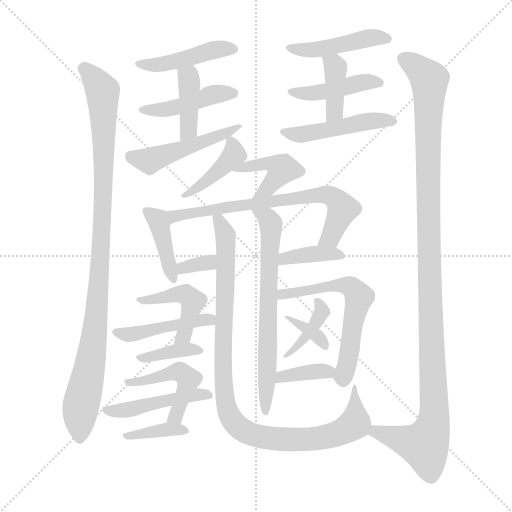
t = 0.00 s
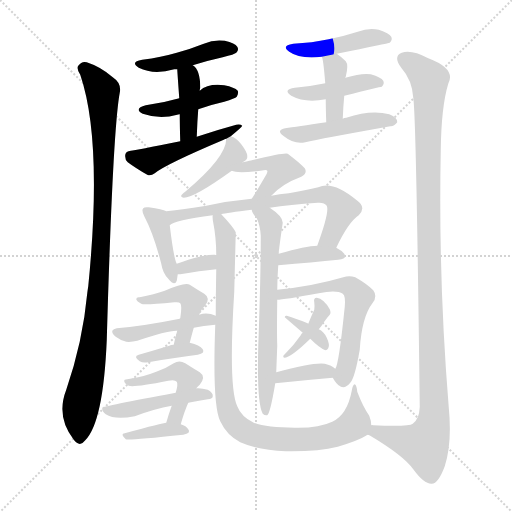
t = 3.64 s
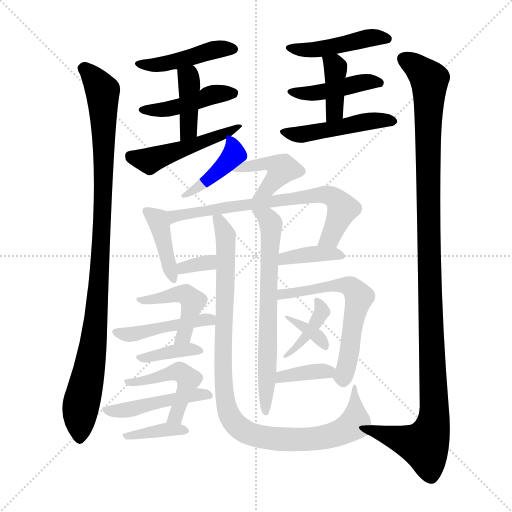
t = 7.28 s
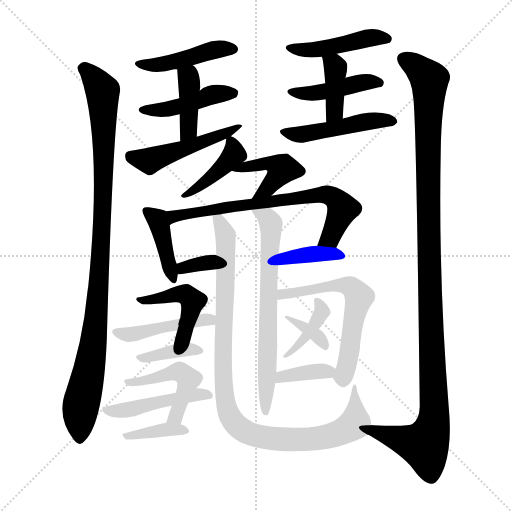
t = 10.92 s
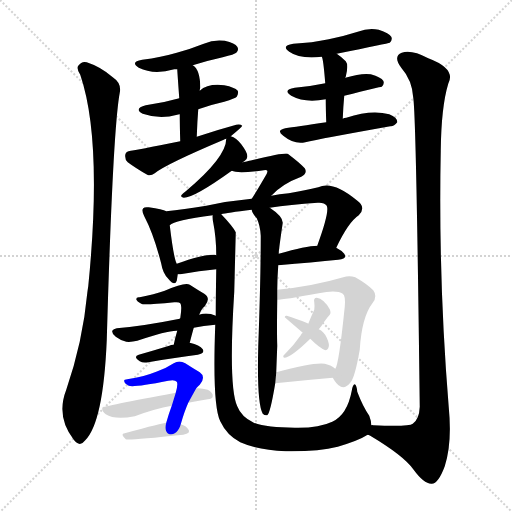
t = 14.56 s
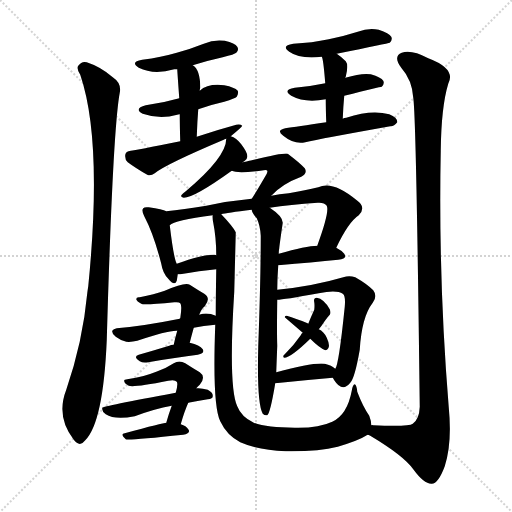
t = 18.20 s

The animated SVG that drew these frames (rendered in a browser with its animation timeline set to each time). Animation: 27 CSS @keyframes rules; one cycle of 18.20 s.

<svg version="1.1" viewBox="0 0 1024 1024" xmlns="http://www.w3.org/2000/svg">
  <g stroke="lightgray" stroke-dasharray="1,1" stroke-width="1" transform="scale(4, 4)">
    <line x1="0" y1="0" x2="256" y2="256"></line>
    <line x1="256" y1="0" x2="0" y2="256"></line>
    <line x1="128" y1="0" x2="128" y2="256"></line>
    <line x1="0" y1="128" x2="256" y2="128"></line>
  </g>
<g transform="scale(1, -1) translate(0, -900)">
   <style type="text/css">
    @keyframes keyframes0 {
      from {
       stroke: blue;
       stroke-dashoffset: 1012;
       stroke-width: 128;
       }
       77% {
       animation-timing-function: step-end;
       stroke: blue;
       stroke-dashoffset: 0;
       stroke-width: 128;
       }
       to {
       stroke: black;
       stroke-width: 1024;
       }
       }
       #make-me-a-hanzi-animation-0 {
         animation: keyframes0 1.073568s both;
         animation-delay: 0.000000s;
         animation-timing-function: linear;
       }
    @keyframes keyframes1 {
      from {
       stroke: blue;
       stroke-dashoffset: 445;
       stroke-width: 128;
       }
       59% {
       animation-timing-function: step-end;
       stroke: blue;
       stroke-dashoffset: 0;
       stroke-width: 128;
       }
       to {
       stroke: black;
       stroke-width: 1024;
       }
       }
       #make-me-a-hanzi-animation-1 {
         animation: keyframes1 0.612142s both;
         animation-delay: 1.073568s;
         animation-timing-function: linear;
       }
    @keyframes keyframes2 {
      from {
       stroke: blue;
       stroke-dashoffset: 440;
       stroke-width: 128;
       }
       59% {
       animation-timing-function: step-end;
       stroke: blue;
       stroke-dashoffset: 0;
       stroke-width: 128;
       }
       to {
       stroke: black;
       stroke-width: 1024;
       }
       }
       #make-me-a-hanzi-animation-2 {
         animation: keyframes2 0.608073s both;
         animation-delay: 1.685710s;
         animation-timing-function: linear;
       }
    @keyframes keyframes3 {
      from {
       stroke: blue;
       stroke-dashoffset: 402;
       stroke-width: 128;
       }
       57% {
       animation-timing-function: step-end;
       stroke: blue;
       stroke-dashoffset: 0;
       stroke-width: 128;
       }
       to {
       stroke: black;
       stroke-width: 1024;
       }
       }
       #make-me-a-hanzi-animation-3 {
         animation: keyframes3 0.577148s both;
         animation-delay: 2.293783s;
         animation-timing-function: linear;
       }
    @keyframes keyframes4 {
      from {
       stroke: blue;
       stroke-dashoffset: 487;
       stroke-width: 128;
       }
       61% {
       animation-timing-function: step-end;
       stroke: blue;
       stroke-dashoffset: 0;
       stroke-width: 128;
       }
       to {
       stroke: black;
       stroke-width: 1024;
       }
       }
       #make-me-a-hanzi-animation-4 {
         animation: keyframes4 0.646322s both;
         animation-delay: 2.870931s;
         animation-timing-function: linear;
       }
    @keyframes keyframes5 {
      from {
       stroke: blue;
       stroke-dashoffset: 454;
       stroke-width: 128;
       }
       60% {
       animation-timing-function: step-end;
       stroke: blue;
       stroke-dashoffset: 0;
       stroke-width: 128;
       }
       to {
       stroke: black;
       stroke-width: 1024;
       }
       }
       #make-me-a-hanzi-animation-5 {
         animation: keyframes5 0.619466s both;
         animation-delay: 3.517253s;
         animation-timing-function: linear;
       }
    @keyframes keyframes6 {
      from {
       stroke: blue;
       stroke-dashoffset: 435;
       stroke-width: 128;
       }
       59% {
       animation-timing-function: step-end;
       stroke: blue;
       stroke-dashoffset: 0;
       stroke-width: 128;
       }
       to {
       stroke: black;
       stroke-width: 1024;
       }
       }
       #make-me-a-hanzi-animation-6 {
         animation: keyframes6 0.604004s both;
         animation-delay: 4.136719s;
         animation-timing-function: linear;
       }
    @keyframes keyframes7 {
      from {
       stroke: blue;
       stroke-dashoffset: 390;
       stroke-width: 128;
       }
       56% {
       animation-timing-function: step-end;
       stroke: blue;
       stroke-dashoffset: 0;
       stroke-width: 128;
       }
       to {
       stroke: black;
       stroke-width: 1024;
       }
       }
       #make-me-a-hanzi-animation-7 {
         animation: keyframes7 0.567383s both;
         animation-delay: 4.740723s;
         animation-timing-function: linear;
       }
    @keyframes keyframes8 {
      from {
       stroke: blue;
       stroke-dashoffset: 469;
       stroke-width: 128;
       }
       60% {
       animation-timing-function: step-end;
       stroke: blue;
       stroke-dashoffset: 0;
       stroke-width: 128;
       }
       to {
       stroke: black;
       stroke-width: 1024;
       }
       }
       #make-me-a-hanzi-animation-8 {
         animation: keyframes8 0.631673s both;
         animation-delay: 5.308105s;
         animation-timing-function: linear;
       }
    @keyframes keyframes9 {
      from {
       stroke: blue;
       stroke-dashoffset: 1165;
       stroke-width: 128;
       }
       79% {
       animation-timing-function: step-end;
       stroke: blue;
       stroke-dashoffset: 0;
       stroke-width: 128;
       }
       to {
       stroke: black;
       stroke-width: 1024;
       }
       }
       #make-me-a-hanzi-animation-9 {
         animation: keyframes9 1.198079s both;
         animation-delay: 5.939779s;
         animation-timing-function: linear;
       }
    @keyframes keyframes10 {
      from {
       stroke: blue;
       stroke-dashoffset: 410;
       stroke-width: 128;
       }
       57% {
       animation-timing-function: step-end;
       stroke: blue;
       stroke-dashoffset: 0;
       stroke-width: 128;
       }
       to {
       stroke: black;
       stroke-width: 1024;
       }
       }
       #make-me-a-hanzi-animation-10 {
         animation: keyframes10 0.583659s both;
         animation-delay: 7.137858s;
         animation-timing-function: linear;
       }
    @keyframes keyframes11 {
      from {
       stroke: blue;
       stroke-dashoffset: 429;
       stroke-width: 128;
       }
       58% {
       animation-timing-function: step-end;
       stroke: blue;
       stroke-dashoffset: 0;
       stroke-width: 128;
       }
       to {
       stroke: black;
       stroke-width: 1024;
       }
       }
       #make-me-a-hanzi-animation-11 {
         animation: keyframes11 0.599121s both;
         animation-delay: 7.721517s;
         animation-timing-function: linear;
       }
    @keyframes keyframes12 {
      from {
       stroke: blue;
       stroke-dashoffset: 457;
       stroke-width: 128;
       }
       60% {
       animation-timing-function: step-end;
       stroke: blue;
       stroke-dashoffset: 0;
       stroke-width: 128;
       }
       to {
       stroke: black;
       stroke-width: 1024;
       }
       }
       #make-me-a-hanzi-animation-12 {
         animation: keyframes12 0.621908s both;
         animation-delay: 8.320638s;
         animation-timing-function: linear;
       }
    @keyframes keyframes13 {
      from {
       stroke: blue;
       stroke-dashoffset: 842;
       stroke-width: 128;
       }
       73% {
       animation-timing-function: step-end;
       stroke: blue;
       stroke-dashoffset: 0;
       stroke-width: 128;
       }
       to {
       stroke: black;
       stroke-width: 1024;
       }
       }
       #make-me-a-hanzi-animation-13 {
         animation: keyframes13 0.935221s both;
         animation-delay: 8.942546s;
         animation-timing-function: linear;
       }
    @keyframes keyframes14 {
      from {
       stroke: blue;
       stroke-dashoffset: 332;
       stroke-width: 128;
       }
       52% {
       animation-timing-function: step-end;
       stroke: blue;
       stroke-dashoffset: 0;
       stroke-width: 128;
       }
       to {
       stroke: black;
       stroke-width: 1024;
       }
       }
       #make-me-a-hanzi-animation-14 {
         animation: keyframes14 0.520182s both;
         animation-delay: 9.877767s;
         animation-timing-function: linear;
       }
    @keyframes keyframes15 {
      from {
       stroke: blue;
       stroke-dashoffset: 381;
       stroke-width: 128;
       }
       55% {
       animation-timing-function: step-end;
       stroke: blue;
       stroke-dashoffset: 0;
       stroke-width: 128;
       }
       to {
       stroke: black;
       stroke-width: 1024;
       }
       }
       #make-me-a-hanzi-animation-15 {
         animation: keyframes15 0.560059s both;
         animation-delay: 10.397949s;
         animation-timing-function: linear;
       }
    @keyframes keyframes16 {
      from {
       stroke: blue;
       stroke-dashoffset: 677;
       stroke-width: 128;
       }
       69% {
       animation-timing-function: step-end;
       stroke: blue;
       stroke-dashoffset: 0;
       stroke-width: 128;
       }
       to {
       stroke: black;
       stroke-width: 1024;
       }
       }
       #make-me-a-hanzi-animation-16 {
         animation: keyframes16 0.800944s both;
         animation-delay: 10.958008s;
         animation-timing-function: linear;
       }
    @keyframes keyframes17 {
      from {
       stroke: blue;
       stroke-dashoffset: 1003;
       stroke-width: 128;
       }
       77% {
       animation-timing-function: step-end;
       stroke: blue;
       stroke-dashoffset: 0;
       stroke-width: 128;
       }
       to {
       stroke: black;
       stroke-width: 1024;
       }
       }
       #make-me-a-hanzi-animation-17 {
         animation: keyframes17 1.066243s both;
         animation-delay: 11.758952s;
         animation-timing-function: linear;
       }
    @keyframes keyframes18 {
      from {
       stroke: blue;
       stroke-dashoffset: 451;
       stroke-width: 128;
       }
       59% {
       animation-timing-function: step-end;
       stroke: blue;
       stroke-dashoffset: 0;
       stroke-width: 128;
       }
       to {
       stroke: black;
       stroke-width: 1024;
       }
       }
       #make-me-a-hanzi-animation-18 {
         animation: keyframes18 0.617025s both;
         animation-delay: 12.825195s;
         animation-timing-function: linear;
       }
    @keyframes keyframes19 {
      from {
       stroke: blue;
       stroke-dashoffset: 368;
       stroke-width: 128;
       }
       55% {
       animation-timing-function: step-end;
       stroke: blue;
       stroke-dashoffset: 0;
       stroke-width: 128;
       }
       to {
       stroke: black;
       stroke-width: 1024;
       }
       }
       #make-me-a-hanzi-animation-19 {
         animation: keyframes19 0.549479s both;
         animation-delay: 13.442220s;
         animation-timing-function: linear;
       }
    @keyframes keyframes20 {
      from {
       stroke: blue;
       stroke-dashoffset: 479;
       stroke-width: 128;
       }
       61% {
       animation-timing-function: step-end;
       stroke: blue;
       stroke-dashoffset: 0;
       stroke-width: 128;
       }
       to {
       stroke: black;
       stroke-width: 1024;
       }
       }
       #make-me-a-hanzi-animation-20 {
         animation: keyframes20 0.639811s both;
         animation-delay: 13.991699s;
         animation-timing-function: linear;
       }
    @keyframes keyframes21 {
      from {
       stroke: blue;
       stroke-dashoffset: 474;
       stroke-width: 128;
       }
       61% {
       animation-timing-function: step-end;
       stroke: blue;
       stroke-dashoffset: 0;
       stroke-width: 128;
       }
       to {
       stroke: black;
       stroke-width: 1024;
       }
       }
       #make-me-a-hanzi-animation-21 {
         animation: keyframes21 0.635742s both;
         animation-delay: 14.631510s;
         animation-timing-function: linear;
       }
    @keyframes keyframes22 {
      from {
       stroke: blue;
       stroke-dashoffset: 371;
       stroke-width: 128;
       }
       55% {
       animation-timing-function: step-end;
       stroke: blue;
       stroke-dashoffset: 0;
       stroke-width: 128;
       }
       to {
       stroke: black;
       stroke-width: 1024;
       }
       }
       #make-me-a-hanzi-animation-22 {
         animation: keyframes22 0.551921s both;
         animation-delay: 15.267253s;
         animation-timing-function: linear;
       }
    @keyframes keyframes23 {
      from {
       stroke: blue;
       stroke-dashoffset: 604;
       stroke-width: 128;
       }
       66% {
       animation-timing-function: step-end;
       stroke: blue;
       stroke-dashoffset: 0;
       stroke-width: 128;
       }
       to {
       stroke: black;
       stroke-width: 1024;
       }
       }
       #make-me-a-hanzi-animation-23 {
         animation: keyframes23 0.741536s both;
         animation-delay: 15.819173s;
         animation-timing-function: linear;
       }
    @keyframes keyframes24 {
      from {
       stroke: blue;
       stroke-dashoffset: 397;
       stroke-width: 128;
       }
       56% {
       animation-timing-function: step-end;
       stroke: blue;
       stroke-dashoffset: 0;
       stroke-width: 128;
       }
       to {
       stroke: black;
       stroke-width: 1024;
       }
       }
       #make-me-a-hanzi-animation-24 {
         animation: keyframes24 0.573079s both;
         animation-delay: 16.560710s;
         animation-timing-function: linear;
       }
    @keyframes keyframes25 {
      from {
       stroke: blue;
       stroke-dashoffset: 332;
       stroke-width: 128;
       }
       52% {
       animation-timing-function: step-end;
       stroke: blue;
       stroke-dashoffset: 0;
       stroke-width: 128;
       }
       to {
       stroke: black;
       stroke-width: 1024;
       }
       }
       #make-me-a-hanzi-animation-25 {
         animation: keyframes25 0.520182s both;
         animation-delay: 17.133789s;
         animation-timing-function: linear;
       }
    @keyframes keyframes26 {
      from {
       stroke: blue;
       stroke-dashoffset: 367;
       stroke-width: 128;
       }
       54% {
       animation-timing-function: step-end;
       stroke: blue;
       stroke-dashoffset: 0;
       stroke-width: 128;
       }
       to {
       stroke: black;
       stroke-width: 1024;
       }
       }
       #make-me-a-hanzi-animation-26 {
         animation: keyframes26 0.548665s both;
         animation-delay: 17.653971s;
         animation-timing-function: linear;
       }
</style>
<path d="M 160.5 750.5 Q 205.5 618.5 176.5 327.5 Q 175.5 321.5 174.5 313.5 Q 165.5 216.5 132.5 120.5 Q 111.5 66.5 147.5 20.5 Q 159.5 4.5 170.5 19.5 Q 206.5 55.5 213.5 219.5 Q 225.5 639.5 239.5 714.5 Q 243.5 733.5 225.5 745.5 Q 201.5 766.5 173.5 775.5 Q 163.5 778.5 156.5 768.5 Q 152.5 762.5 160.5 750.5 Z" fill="lightgray"></path> 
<path d="M 385.5 769.5 Q 413.5 778.5 445.5 785.5 Q 469.5 791.5 472.5 794.5 Q 478.5 800.5 474.5 806.5 Q 470.5 813.5 449.5 818.5 Q 427.5 821.5 407.5 812.5 Q 382.5 802.5 353.5 794.5 Q 322.5 785.5 284.5 780.5 Q 259.5 776.5 277.5 764.5 Q 307.5 749.5 348.5 761.5 Q 349.5 761.5 354.5 761.5 L 385.5 769.5 Z" fill="lightgray"></path> 
<path d="M 396.5 681.5 Q 421.5 690.5 448.5 696.5 Q 470.5 703.5 473.5 706.5 Q 477.5 713.5 475.5 718.5 Q 469.5 725.5 448.5 729.5 Q 415.5 733.5 399.5 718.5 L 358.5 703.5 Q 327.5 694.5 291.5 689.5 Q 266.5 682.5 285.5 672.5 Q 319.5 660.5 354.5 670.5 Q 355.5 671.5 359.5 671.5 L 396.5 681.5 Z" fill="lightgray"></path> 
<path d="M 393.5 626.5 Q 394.5 656.5 396.5 681.5 L 399.5 718.5 Q 399.5 722.5 400.5 724.5 Q 400.5 760.5 385.5 769.5 C 361.5 788.5 352.5 791.5 354.5 761.5 Q 354.5 758.5 358.5 703.5 L 359.5 671.5 Q 359.5 649.5 360.5 617.5 C 361.5 587.5 392.5 596.5 393.5 626.5 Z" fill="lightgray"></path> 
<path d="M 461.5 627.5 Q 483.5 645.5 484.5 648.5 Q 480.5 652.5 472.5 650.5 Q 435.5 640.5 393.5 626.5 L 360.5 617.5 Q 270.5 599.5 261.5 598.5 Q 251.5 597.5 250.5 590.5 Q 249.5 580.5 255.5 575.5 Q 271.5 563.5 294.5 550.5 Q 301.5 547.5 309.5 553.5 Q 331.5 571.5 447.5 620.5 Q 448.5 621.5 452.5 622.5 L 461.5 627.5 Z" fill="lightgray"></path> 
<path d="M 673.5 792.5 Q 776.5 813.5 779.5 814.5 Q 785.5 820.5 782.5 826.5 Q 778.5 833.5 757.5 840.5 Q 736.5 844.5 715.5 836.5 Q 687.5 827.5 657.5 821.5 Q 624.5 814.5 586.5 812.5 Q 561.5 808.5 578.5 796.5 Q 599.5 781.5 643.5 786.5 L 673.5 792.5 Z" fill="lightgray"></path> 
<path d="M 688.5 708.5 Q 760.5 726.5 763.5 726.5 Q 769.5 732.5 766.5 738.5 Q 762.5 745.5 741.5 751.5 Q 723.5 754.5 690.5 744.5 L 650.5 733.5 Q 622.5 727.5 589.5 724.5 Q 564.5 720.5 582.5 708.5 Q 609.5 693.5 651.5 701.5 L 688.5 708.5 Z" fill="lightgray"></path> 
<path d="M 685.5 662.5 Q 686.5 687.5 688.5 708.5 L 690.5 744.5 Q 690.5 745.5 691.5 746.5 Q 697.5 770.5 691.5 777.5 Q 682.5 786.5 673.5 792.5 C 648.5 809.5 633.5 814.5 643.5 786.5 Q 646.5 783.5 650.5 733.5 L 651.5 701.5 Q 651.5 682.5 652.5 655.5 C 653.5 625.5 684.5 632.5 685.5 662.5 Z" fill="lightgray"></path> 
<path d="M 652.5 655.5 Q 592.5 646.5 570.5 643.5 Q 551.5 639.5 566.5 628.5 Q 588.5 610.5 610.5 615.5 Q 640.5 622.5 780.5 647.5 Q 787.5 646.5 794.5 655.5 Q 795.5 664.5 778.5 671.5 Q 742.5 681.5 692.5 664.5 Q 688.5 664.5 685.5 662.5 L 652.5 655.5 Z" fill="lightgray"></path> 
<path d="M 735.5 30.5 Q 736.5 30.5 740.5 28.5 Q 807.5 -11.5 826.5 -38.5 Q 848.5 -68.5 863.5 -67.5 Q 876.5 -67.5 889.5 -32.5 Q 904.5 13.5 897.5 85.5 Q 876.5 341.5 881.5 598.5 Q 882.5 686.5 896.5 732.5 Q 912.5 762.5 856.5 783.5 Q 822.5 801.5 803.5 794.5 Q 785.5 787.5 802.5 764.5 Q 824.5 739.5 826.5 704.5 Q 832.5 667.5 839.5 86.5 Q 838.5 61.5 825.5 52.5 Q 818.5 46.5 746.5 49.5 Q 743.5 50.5 742.5 49.5 C 712.5 50.5 709.5 45.5 735.5 30.5 Z" fill="lightgray"></path> 
<path d="M 485.5 575.5 Q 486.5 576.5 488.5 577.5 Q 495.5 581.5 494.5 588.5 Q 494.5 595.5 482.5 611.5 Q 472.5 624.5 461.5 627.5 C 453.5 630.5 453.5 630.5 452.5 622.5 Q 452.5 585.5 371.5 517.5 Q 365.5 513.5 363.5 510.5 Q 359.5 506.5 367.5 504.5 Q 388.5 504.5 463.5 558.5 L 485.5 575.5 Z" fill="lightgray"></path> 
<path d="M 542.5 508.5 Q 564.5 532.5 602.5 546.5 Q 615.5 553.5 609.5 563.5 Q 600.5 573.5 575.5 592.5 Q 569.5 595.5 503.5 579.5 Q 502.5 579.5 485.5 575.5 C 456.5 568.5 441.5 565.5 463.5 558.5 Q 475.5 552.5 527.5 559.5 Q 533.5 560.5 534.5 558.5 Q 535.5 557.5 533.5 552.5 Q 514.5 519.5 503.5 502.5 C 487.5 477.5 521.5 486.5 542.5 508.5 Z" fill="lightgray"></path> 
<path d="M 379.5 214.5 Q 383.5 230.5 387.5 244.5 L 398.5 270.5 Q 402.5 282.5 409.5 287.5 Q 422.5 303.5 408.5 312.5 Q 396.5 319.5 379.5 330.5 Q 370.5 336.5 329.5 318.5 Q 308.5 311.5 279.5 305.5 Q 272.5 306.5 272.5 301.5 Q 273.5 297.5 282.5 292.5 Q 286.5 289.5 348.5 295.5 Q 358.5 296.5 360.5 293.5 Q 364.5 289.5 360.5 263.5 Q 359.5 263.5 359.5 262.5 C 351.5 233.5 362.5 267.5 354.5 238.5 Q 350.5 225.5 347.5 210.5 C 341.5 181.5 372.5 185.5 379.5 214.5 Z" fill="lightgray"></path> 
<path d="M 442.5 471.5 Q 452.5 474.5 503.5 480.5 L 539.5 484.5 Q 579.5 490.5 635.5 494.5 Q 648.5 495.5 653.5 488.5 Q 659.5 476.5 634.5 408.5 C 624.5 380.5 659.5 377.5 672.5 404.5 Q 696.5 455.5 717.5 469.5 Q 733.5 485.5 713.5 499.5 Q 665.5 539.5 636.5 525.5 Q 611.5 519.5 577.5 513.5 Q 558.5 512.5 542.5 508.5 L 503.5 502.5 Q 458.5 498.5 412.5 488.5 Q 366.5 481.5 332.5 477.5 Q 325.5 481.5 297.5 485.5 Q 288.5 486.5 286.5 483.5 Q 282.5 479.5 288.5 467.5 Q 307.5 431.5 322.5 372.5 Q 325.5 353.5 336.5 342.5 Q 349.5 326.5 353.5 338.5 Q 354.5 344.5 355.5 351.5 L 353.5 372.5 Q 347.5 382.5 339.5 449.5 Q 348.5 459.5 425.5 469.5 L 442.5 471.5 Z" fill="lightgray"></path> 
<path d="M 355.5 351.5 Q 356.5 351.5 360.5 351.5 Q 399.5 358.5 432.5 361.5 C 462.5 364.5 460.5 379.5 432.5 389.5 Q 431.5 390.5 429.5 390.5 Q 405.5 391.5 353.5 372.5 C 325.5 362.5 325.5 351.5 355.5 351.5 Z" fill="lightgray"></path> 
<path d="M 556.5 369.5 Q 625.5 375.5 676.5 380.5 Q 695.5 381.5 688.5 392.5 Q 682.5 399.5 672.5 404.5 L 634.5 408.5 Q 612.5 408.5 557.5 392.5 C 528.5 384.5 526.5 366.5 556.5 369.5 Z" fill="lightgray"></path> 
<path d="M 503.5 480.5 Q 503.5 474.5 513.5 463.5 Q 520.5 448.5 521.5 428.5 Q 521.5 343.5 516.5 207.5 Q 513.5 92.5 525.5 72.5 Q 529.5 68.5 534.5 69.5 Q 540.5 73.5 550.5 133.5 L 552.5 155.5 Q 553.5 183.5 554.5 208.5 Q 553.5 233.5 554.5 300.5 L 554.5 320.5 Q 554.5 342.5 556.5 369.5 L 557.5 392.5 Q 557.5 398.5 558.5 403.5 Q 558.5 406.5 565.5 454.5 Q 565.5 467.5 539.5 484.5 C 515.5 502.5 490.5 507.5 503.5 480.5 Z" fill="lightgray"></path> 
<path d="M 430.5 250.5 Q 424.5 88.5 440.5 57.5 Q 453.5 29.5 480.5 15.5 Q 516.5 -0.5 571.5 -2.5 Q 635.5 -3.5 675.5 6.5 Q 718.5 19.5 733.5 29.5 Q 733.5 30.5 735.5 30.5 C 746.5 35.5 746.5 35.5 742.5 49.5 Q 742.5 58.5 738.5 68.5 Q 725.5 87.5 714.5 116.5 Q 713.5 129.5 709.5 131.5 Q 705.5 131.5 703.5 118.5 Q 694.5 70.5 664.5 56.5 Q 637.5 43.5 589.5 44.5 Q 534.5 44.5 507.5 54.5 Q 482.5 66.5 474.5 87.5 Q 456.5 126.5 468.5 316.5 Q 471.5 433.5 471.5 435.5 Q 465.5 447.5 442.5 471.5 C 422.5 493.5 422.5 493.5 425.5 469.5 Q 424.5 465.5 426.5 454.5 Q 432.5 424.5 432.5 389.5 L 432.5 361.5 Q 431.5 303.5 431.5 268.5 L 430.5 250.5 Z" fill="lightgray"></path> 
<path d="M 387.5 244.5 Q 406.5 248.5 430.5 250.5 C 460.5 253.5 459.5 257.5 431.5 268.5 Q 418.5 274.5 405.5 272.5 Q 401.5 271.5 398.5 270.5 L 359.5 262.5 Q 284.5 247.5 233.5 243.5 Q 226.5 242.5 224.5 238.5 Q 223.5 232.5 231.5 226.5 Q 240.5 219.5 252.5 216.5 Q 262.5 215.5 274.5 218.5 Q 335.5 239.5 354.5 238.5 L 387.5 244.5 Z" fill="lightgray"></path> 
<path d="M 347.5 210.5 Q 341.5 210.5 338.5 208.5 Q 305.5 198.5 277.5 190.5 Q 265.5 187.5 279.5 177.5 Q 285.5 173.5 296.5 175.5 Q 353.5 185.5 395.5 190.5 Q 410.5 193.5 405.5 201.5 Q 399.5 210.5 379.5 214.5 L 347.5 210.5 Z" fill="lightgray"></path> 
<path d="M 361.5 51.5 Q 368.5 76.5 376.5 94.5 L 392.5 123.5 Q 395.5 127.5 399.5 130.5 Q 412.5 146.5 399.5 155.5 Q 387.5 162.5 370.5 173.5 Q 358.5 180.5 347.5 173.5 Q 332.5 163.5 312.5 156.5 Q 290.5 147.5 254.5 141.5 Q 247.5 141.5 248.5 137.5 Q 248.5 133.5 257.5 128.5 Q 266.5 124.5 336.5 138.5 Q 349.5 141.5 353.5 136.5 Q 356.5 132.5 351.5 114.5 L 343.5 88.5 Q 337.5 72.5 332.5 54.5 C 324.5 25.5 353.5 22.5 361.5 51.5 Z" fill="lightgray"></path> 
<path d="M 376.5 94.5 Q 394.5 98.5 415.5 101.5 Q 425.5 102.5 425.5 107.5 Q 426.5 114.5 415.5 120.5 Q 402.5 124.5 392.5 123.5 L 351.5 114.5 Q 204.5 87.5 204.5 84.5 L 204.5 83.5 Q 203.5 77.5 211.5 71.5 Q 229.5 59.5 269.5 67.5 Q 309.5 82.5 343.5 88.5 L 376.5 94.5 Z" fill="lightgray"></path> 
<path d="M 332.5 54.5 Q 326.5 54.5 249.5 33.5 Q 239.5 32.5 251.5 21.5 Q 254.5 18.5 366.5 30.5 Q 382.5 33.5 376.5 41.5 Q 372.5 48.5 361.5 51.5 L 332.5 54.5 Z" fill="lightgray"></path> 
<path d="M 665.5 144.5 Q 666.5 143.5 668.5 139.5 Q 684.5 114.5 700.5 134.5 Q 709.5 143.5 719.5 200.5 Q 723.5 266.5 745.5 294.5 Q 755.5 307.5 746.5 319.5 Q 733.5 332.5 710.5 345.5 Q 698.5 349.5 686.5 345.5 Q 625.5 327.5 554.5 320.5 C 524.5 317.5 524.5 297.5 554.5 300.5 Q 566.5 300.5 637.5 313.5 Q 673.5 320.5 685.5 312.5 Q 691.5 308.5 689.5 286.5 Q 677.5 169.5 670.5 162.5 C 664.5 146.5 664.5 146.5 665.5 144.5 Z" fill="lightgray"></path> 
<path d="M 637.5 241.5 Q 643.5 248.5 648.5 256.5 Q 655.5 266.5 659.5 270.5 Q 662.5 274.5 659.5 281.5 Q 647.5 302.5 633.5 304.5 Q 626.5 304.5 628.5 295.5 Q 629.5 289.5 628.5 280.5 Q 622.5 267.5 616.5 252.5 C 611.5 240.5 611.5 240.5 605.5 234.5 Q 602.5 233.5 601.5 229.5 Q 588.5 210.5 569.5 191.5 Q 566.5 190.5 566.5 186.5 Q 566.5 185.5 568.5 184.5 Q 581.5 184.5 620.5 222.5 L 637.5 241.5 Z" fill="lightgray"></path> 
<path d="M 620.5 222.5 Q 638.5 204.5 650.5 199.5 Q 654.5 199.5 656.5 203.5 Q 660.5 209.5 653.5 224.5 Q 647.5 237.5 637.5 241.5 L 616.5 252.5 Q 613.5 255.5 573.5 268.5 Q 569.5 269.5 569.5 265.5 L 605.5 234.5 L 620.5 222.5 Z" fill="lightgray"></path> 
<path d="M 550.5 133.5 Q 607.5 139.5 665.5 144.5 C 689.5 146.5 689.5 146.5 670.5 162.5 Q 663.5 169.5 649.5 172.5 Q 625.5 175.5 552.5 155.5 C 523.5 147.5 520.5 130.5 550.5 133.5 Z" fill="lightgray"></path> 
      <clipPath id="make-me-a-hanzi-clip-0">
      <path d="M 160.5 750.5 Q 205.5 618.5 176.5 327.5 Q 175.5 321.5 174.5 313.5 Q 165.5 216.5 132.5 120.5 Q 111.5 66.5 147.5 20.5 Q 159.5 4.5 170.5 19.5 Q 206.5 55.5 213.5 219.5 Q 225.5 639.5 239.5 714.5 Q 243.5 733.5 225.5 745.5 Q 201.5 766.5 173.5 775.5 Q 163.5 778.5 156.5 768.5 Q 152.5 762.5 160.5 750.5 Z" fill="lightgray"></path>
      </clipPath>
      <path clip-path="url(#make-me-a-hanzi-clip-0)" d="M 167.5 763.5 L 205.5 717.5 L 207.5 520.5 L 190.5 233.5 L 162.5 91.5 L 159.5 24.5 " fill="none" id="make-me-a-hanzi-animation-0" stroke-dasharray="884 1768" stroke-linecap="round"></path>

      <clipPath id="make-me-a-hanzi-clip-1">
      <path d="M 385.5 769.5 Q 413.5 778.5 445.5 785.5 Q 469.5 791.5 472.5 794.5 Q 478.5 800.5 474.5 806.5 Q 470.5 813.5 449.5 818.5 Q 427.5 821.5 407.5 812.5 Q 382.5 802.5 353.5 794.5 Q 322.5 785.5 284.5 780.5 Q 259.5 776.5 277.5 764.5 Q 307.5 749.5 348.5 761.5 Q 349.5 761.5 354.5 761.5 L 385.5 769.5 Z" fill="lightgray"></path>
      </clipPath>
      <path clip-path="url(#make-me-a-hanzi-clip-1)" d="M 279.5 773.5 L 323.5 771.5 L 430.5 800.5 L 464.5 802.5 " fill="none" id="make-me-a-hanzi-animation-1" stroke-dasharray="317 634" stroke-linecap="round"></path>

      <clipPath id="make-me-a-hanzi-clip-2">
      <path d="M 396.5 681.5 Q 421.5 690.5 448.5 696.5 Q 470.5 703.5 473.5 706.5 Q 477.5 713.5 475.5 718.5 Q 469.5 725.5 448.5 729.5 Q 415.5 733.5 399.5 718.5 L 358.5 703.5 Q 327.5 694.5 291.5 689.5 Q 266.5 682.5 285.5 672.5 Q 319.5 660.5 354.5 670.5 Q 355.5 671.5 359.5 671.5 L 396.5 681.5 Z" fill="lightgray"></path>
      </clipPath>
      <path clip-path="url(#make-me-a-hanzi-clip-2)" d="M 286.5 681.5 L 320.5 679.5 L 428.5 711.5 L 465.5 713.5 " fill="none" id="make-me-a-hanzi-animation-2" stroke-dasharray="312 624" stroke-linecap="round"></path>

      <clipPath id="make-me-a-hanzi-clip-3">
      <path d="M 393.5 626.5 Q 394.5 656.5 396.5 681.5 L 399.5 718.5 Q 399.5 722.5 400.5 724.5 Q 400.5 760.5 385.5 769.5 C 361.5 788.5 352.5 791.5 354.5 761.5 Q 354.5 758.5 358.5 703.5 L 359.5 671.5 Q 359.5 649.5 360.5 617.5 C 361.5 587.5 392.5 596.5 393.5 626.5 Z" fill="lightgray"></path>
      </clipPath>
      <path clip-path="url(#make-me-a-hanzi-clip-3)" d="M 360.5 759.5 L 377.5 745.5 L 379.5 733.5 L 376.5 640.5 L 364.5 625.5 " fill="none" id="make-me-a-hanzi-animation-3" stroke-dasharray="274 548" stroke-linecap="round"></path>

      <clipPath id="make-me-a-hanzi-clip-4">
      <path d="M 461.5 627.5 Q 483.5 645.5 484.5 648.5 Q 480.5 652.5 472.5 650.5 Q 435.5 640.5 393.5 626.5 L 360.5 617.5 Q 270.5 599.5 261.5 598.5 Q 251.5 597.5 250.5 590.5 Q 249.5 580.5 255.5 575.5 Q 271.5 563.5 294.5 550.5 Q 301.5 547.5 309.5 553.5 Q 331.5 571.5 447.5 620.5 Q 448.5 621.5 452.5 622.5 L 461.5 627.5 Z" fill="lightgray"></path>
      </clipPath>
      <path clip-path="url(#make-me-a-hanzi-clip-4)" d="M 262.5 586.5 L 305.5 580.5 L 467.5 637.5 L 478.5 648.5 " fill="none" id="make-me-a-hanzi-animation-4" stroke-dasharray="359 718" stroke-linecap="round"></path>

      <clipPath id="make-me-a-hanzi-clip-5">
      <path d="M 673.5 792.5 Q 776.5 813.5 779.5 814.5 Q 785.5 820.5 782.5 826.5 Q 778.5 833.5 757.5 840.5 Q 736.5 844.5 715.5 836.5 Q 687.5 827.5 657.5 821.5 Q 624.5 814.5 586.5 812.5 Q 561.5 808.5 578.5 796.5 Q 599.5 781.5 643.5 786.5 L 673.5 792.5 Z" fill="lightgray"></path>
      </clipPath>
      <path clip-path="url(#make-me-a-hanzi-clip-5)" d="M 581.5 805.5 L 634.5 800.5 L 738.5 824.5 L 776.5 821.5 " fill="none" id="make-me-a-hanzi-animation-5" stroke-dasharray="326 652" stroke-linecap="round"></path>

      <clipPath id="make-me-a-hanzi-clip-6">
      <path d="M 688.5 708.5 Q 760.5 726.5 763.5 726.5 Q 769.5 732.5 766.5 738.5 Q 762.5 745.5 741.5 751.5 Q 723.5 754.5 690.5 744.5 L 650.5 733.5 Q 622.5 727.5 589.5 724.5 Q 564.5 720.5 582.5 708.5 Q 609.5 693.5 651.5 701.5 L 688.5 708.5 Z" fill="lightgray"></path>
      </clipPath>
      <path clip-path="url(#make-me-a-hanzi-clip-6)" d="M 584.5 717.5 L 641.5 714.5 L 726.5 735.5 L 760.5 733.5 " fill="none" id="make-me-a-hanzi-animation-6" stroke-dasharray="307 614" stroke-linecap="round"></path>

      <clipPath id="make-me-a-hanzi-clip-7">
      <path d="M 685.5 662.5 Q 686.5 687.5 688.5 708.5 L 690.5 744.5 Q 690.5 745.5 691.5 746.5 Q 697.5 770.5 691.5 777.5 Q 682.5 786.5 673.5 792.5 C 648.5 809.5 633.5 814.5 643.5 786.5 Q 646.5 783.5 650.5 733.5 L 651.5 701.5 Q 651.5 682.5 652.5 655.5 C 653.5 625.5 684.5 632.5 685.5 662.5 Z" fill="lightgray"></path>
      </clipPath>
      <path clip-path="url(#make-me-a-hanzi-clip-7)" d="M 651.5 786.5 L 671.5 759.5 L 670.5 687.5 L 666.5 671.5 L 656.5 664.5 " fill="none" id="make-me-a-hanzi-animation-7" stroke-dasharray="262 524" stroke-linecap="round"></path>

      <clipPath id="make-me-a-hanzi-clip-8">
      <path d="M 652.5 655.5 Q 592.5 646.5 570.5 643.5 Q 551.5 639.5 566.5 628.5 Q 588.5 610.5 610.5 615.5 Q 640.5 622.5 780.5 647.5 Q 787.5 646.5 794.5 655.5 Q 795.5 664.5 778.5 671.5 Q 742.5 681.5 692.5 664.5 Q 688.5 664.5 685.5 662.5 L 652.5 655.5 Z" fill="lightgray"></path>
      </clipPath>
      <path clip-path="url(#make-me-a-hanzi-clip-8)" d="M 576.5 633.5 L 602.5 630.5 L 733.5 657.5 L 786.5 657.5 " fill="none" id="make-me-a-hanzi-animation-8" stroke-dasharray="341 682" stroke-linecap="round"></path>

      <clipPath id="make-me-a-hanzi-clip-9">
      <path d="M 735.5 30.5 Q 736.5 30.5 740.5 28.5 Q 807.5 -11.5 826.5 -38.5 Q 848.5 -68.5 863.5 -67.5 Q 876.5 -67.5 889.5 -32.5 Q 904.5 13.5 897.5 85.5 Q 876.5 341.5 881.5 598.5 Q 882.5 686.5 896.5 732.5 Q 912.5 762.5 856.5 783.5 Q 822.5 801.5 803.5 794.5 Q 785.5 787.5 802.5 764.5 Q 824.5 739.5 826.5 704.5 Q 832.5 667.5 839.5 86.5 Q 838.5 61.5 825.5 52.5 Q 818.5 46.5 746.5 49.5 Q 743.5 50.5 742.5 49.5 C 712.5 50.5 709.5 45.5 735.5 30.5 Z" fill="lightgray"></path>
      </clipPath>
      <path clip-path="url(#make-me-a-hanzi-clip-9)" d="M 810.5 779.5 L 858.5 740.5 L 856.5 423.5 L 867.5 58.5 L 848.5 9.5 L 753.5 36.5 L 739.5 34.5 " fill="none" id="make-me-a-hanzi-animation-9" stroke-dasharray="1037 2074" stroke-linecap="round"></path>

      <clipPath id="make-me-a-hanzi-clip-10">
      <path d="M 485.5 575.5 Q 486.5 576.5 488.5 577.5 Q 495.5 581.5 494.5 588.5 Q 494.5 595.5 482.5 611.5 Q 472.5 624.5 461.5 627.5 C 453.5 630.5 453.5 630.5 452.5 622.5 Q 452.5 585.5 371.5 517.5 Q 365.5 513.5 363.5 510.5 Q 359.5 506.5 367.5 504.5 Q 388.5 504.5 463.5 558.5 L 485.5 575.5 Z" fill="lightgray"></path>
      </clipPath>
      <path clip-path="url(#make-me-a-hanzi-clip-10)" d="M 461.5 617.5 L 466.5 588.5 L 427.5 547.5 L 370.5 510.5 " fill="none" id="make-me-a-hanzi-animation-10" stroke-dasharray="282 564" stroke-linecap="round"></path>

      <clipPath id="make-me-a-hanzi-clip-11">
      <path d="M 542.5 508.5 Q 564.5 532.5 602.5 546.5 Q 615.5 553.5 609.5 563.5 Q 600.5 573.5 575.5 592.5 Q 569.5 595.5 503.5 579.5 Q 502.5 579.5 485.5 575.5 C 456.5 568.5 441.5 565.5 463.5 558.5 Q 475.5 552.5 527.5 559.5 Q 533.5 560.5 534.5 558.5 Q 535.5 557.5 533.5 552.5 Q 514.5 519.5 503.5 502.5 C 487.5 477.5 521.5 486.5 542.5 508.5 Z" fill="lightgray"></path>
      </clipPath>
      <path clip-path="url(#make-me-a-hanzi-clip-11)" d="M 475.5 560.5 L 539.5 574.5 L 564.5 561.5 L 533.5 522.5 L 509.5 505.5 " fill="none" id="make-me-a-hanzi-animation-11" stroke-dasharray="301 602" stroke-linecap="round"></path>

      <clipPath id="make-me-a-hanzi-clip-12">
      <path d="M 379.5 214.5 Q 383.5 230.5 387.5 244.5 L 398.5 270.5 Q 402.5 282.5 409.5 287.5 Q 422.5 303.5 408.5 312.5 Q 396.5 319.5 379.5 330.5 Q 370.5 336.5 329.5 318.5 Q 308.5 311.5 279.5 305.5 Q 272.5 306.5 272.5 301.5 Q 273.5 297.5 282.5 292.5 Q 286.5 289.5 348.5 295.5 Q 358.5 296.5 360.5 293.5 Q 364.5 289.5 360.5 263.5 Q 359.5 263.5 359.5 262.5 C 351.5 233.5 362.5 267.5 354.5 238.5 Q 350.5 225.5 347.5 210.5 C 341.5 181.5 372.5 185.5 379.5 214.5 Z" fill="lightgray"></path>
      </clipPath>
      <path clip-path="url(#make-me-a-hanzi-clip-12)" d="M 278.5 298.5 L 360.5 312.5 L 382.5 301.5 L 371.5 241.5 L 362.5 222.5 L 352.5 217.5 " fill="none" id="make-me-a-hanzi-animation-12" stroke-dasharray="329 658" stroke-linecap="round"></path>

      <clipPath id="make-me-a-hanzi-clip-13">
      <path d="M 442.5 471.5 Q 452.5 474.5 503.5 480.5 L 539.5 484.5 Q 579.5 490.5 635.5 494.5 Q 648.5 495.5 653.5 488.5 Q 659.5 476.5 634.5 408.5 C 624.5 380.5 659.5 377.5 672.5 404.5 Q 696.5 455.5 717.5 469.5 Q 733.5 485.5 713.5 499.5 Q 665.5 539.5 636.5 525.5 Q 611.5 519.5 577.5 513.5 Q 558.5 512.5 542.5 508.5 L 503.5 502.5 Q 458.5 498.5 412.5 488.5 Q 366.5 481.5 332.5 477.5 Q 325.5 481.5 297.5 485.5 Q 288.5 486.5 286.5 483.5 Q 282.5 479.5 288.5 467.5 Q 307.5 431.5 322.5 372.5 Q 325.5 353.5 336.5 342.5 Q 349.5 326.5 353.5 338.5 Q 354.5 344.5 355.5 351.5 L 353.5 372.5 Q 347.5 382.5 339.5 449.5 Q 348.5 459.5 425.5 469.5 L 442.5 471.5 Z" fill="lightgray"></path>
      </clipPath>
      <path clip-path="url(#make-me-a-hanzi-clip-13)" d="M 345.5 342.5 L 318.5 458.5 L 339.5 465.5 L 652.5 511.5 L 668.5 504.5 L 685.5 482.5 L 661.5 425.5 L 641.5 417.5 " fill="none" id="make-me-a-hanzi-animation-13" stroke-dasharray="714 1428" stroke-linecap="round"></path>

      <clipPath id="make-me-a-hanzi-clip-14">
      <path d="M 355.5 351.5 Q 356.5 351.5 360.5 351.5 Q 399.5 358.5 432.5 361.5 C 462.5 364.5 460.5 379.5 432.5 389.5 Q 431.5 390.5 429.5 390.5 Q 405.5 391.5 353.5 372.5 C 325.5 362.5 325.5 351.5 355.5 351.5 Z" fill="lightgray"></path>
      </clipPath>
      <path clip-path="url(#make-me-a-hanzi-clip-14)" d="M 358.5 357.5 L 368.5 366.5 L 410.5 373.5 L 428.5 382.5 " fill="none" id="make-me-a-hanzi-animation-14" stroke-dasharray="204 408" stroke-linecap="round"></path>

      <clipPath id="make-me-a-hanzi-clip-15">
      <path d="M 556.5 369.5 Q 625.5 375.5 676.5 380.5 Q 695.5 381.5 688.5 392.5 Q 682.5 399.5 672.5 404.5 L 634.5 408.5 Q 612.5 408.5 557.5 392.5 C 528.5 384.5 526.5 366.5 556.5 369.5 Z" fill="lightgray"></path>
      </clipPath>
      <path clip-path="url(#make-me-a-hanzi-clip-15)" d="M 564.5 374.5 L 570.5 385.5 L 606.5 390.5 L 664.5 392.5 L 681.5 387.5 " fill="none" id="make-me-a-hanzi-animation-15" stroke-dasharray="253 506" stroke-linecap="round"></path>

      <clipPath id="make-me-a-hanzi-clip-16">
      <path d="M 503.5 480.5 Q 503.5 474.5 513.5 463.5 Q 520.5 448.5 521.5 428.5 Q 521.5 343.5 516.5 207.5 Q 513.5 92.5 525.5 72.5 Q 529.5 68.5 534.5 69.5 Q 540.5 73.5 550.5 133.5 L 552.5 155.5 Q 553.5 183.5 554.5 208.5 Q 553.5 233.5 554.5 300.5 L 554.5 320.5 Q 554.5 342.5 556.5 369.5 L 557.5 392.5 Q 557.5 398.5 558.5 403.5 Q 558.5 406.5 565.5 454.5 Q 565.5 467.5 539.5 484.5 C 515.5 502.5 490.5 507.5 503.5 480.5 Z" fill="lightgray"></path>
      </clipPath>
      <path clip-path="url(#make-me-a-hanzi-clip-16)" d="M 509.5 478.5 L 535.5 463.5 L 543.5 446.5 L 531.5 74.5 " fill="none" id="make-me-a-hanzi-animation-16" stroke-dasharray="549 1098" stroke-linecap="round"></path>

      <clipPath id="make-me-a-hanzi-clip-17">
      <path d="M 430.5 250.5 Q 424.5 88.5 440.5 57.5 Q 453.5 29.5 480.5 15.5 Q 516.5 -0.5 571.5 -2.5 Q 635.5 -3.5 675.5 6.5 Q 718.5 19.5 733.5 29.5 Q 733.5 30.5 735.5 30.5 C 746.5 35.5 746.5 35.5 742.5 49.5 Q 742.5 58.5 738.5 68.5 Q 725.5 87.5 714.5 116.5 Q 713.5 129.5 709.5 131.5 Q 705.5 131.5 703.5 118.5 Q 694.5 70.5 664.5 56.5 Q 637.5 43.5 589.5 44.5 Q 534.5 44.5 507.5 54.5 Q 482.5 66.5 474.5 87.5 Q 456.5 126.5 468.5 316.5 Q 471.5 433.5 471.5 435.5 Q 465.5 447.5 442.5 471.5 C 422.5 493.5 422.5 493.5 425.5 469.5 Q 424.5 465.5 426.5 454.5 Q 432.5 424.5 432.5 389.5 L 432.5 361.5 Q 431.5 303.5 431.5 268.5 L 430.5 250.5 Z" fill="lightgray"></path>
      </clipPath>
      <path clip-path="url(#make-me-a-hanzi-clip-17)" d="M 430.5 462.5 L 441.5 456.5 L 451.5 423.5 L 445.5 154.5 L 450.5 96.5 L 462.5 61.5 L 477.5 45.5 L 519.5 26.5 L 612.5 21.5 L 653.5 26.5 L 710.5 53.5 L 710.5 123.5 " fill="none" id="make-me-a-hanzi-animation-17" stroke-dasharray="875 1750" stroke-linecap="round"></path>

      <clipPath id="make-me-a-hanzi-clip-18">
      <path d="M 387.5 244.5 Q 406.5 248.5 430.5 250.5 C 460.5 253.5 459.5 257.5 431.5 268.5 Q 418.5 274.5 405.5 272.5 Q 401.5 271.5 398.5 270.5 L 359.5 262.5 Q 284.5 247.5 233.5 243.5 Q 226.5 242.5 224.5 238.5 Q 223.5 232.5 231.5 226.5 Q 240.5 219.5 252.5 216.5 Q 262.5 215.5 274.5 218.5 Q 335.5 239.5 354.5 238.5 L 387.5 244.5 Z" fill="lightgray"></path>
      </clipPath>
      <path clip-path="url(#make-me-a-hanzi-clip-18)" d="M 232.5 235.5 L 266.5 231.5 L 412.5 261.5 L 422.5 255.5 " fill="none" id="make-me-a-hanzi-animation-18" stroke-dasharray="323 646" stroke-linecap="round"></path>

      <clipPath id="make-me-a-hanzi-clip-19">
      <path d="M 347.5 210.5 Q 341.5 210.5 338.5 208.5 Q 305.5 198.5 277.5 190.5 Q 265.5 187.5 279.5 177.5 Q 285.5 173.5 296.5 175.5 Q 353.5 185.5 395.5 190.5 Q 410.5 193.5 405.5 201.5 Q 399.5 210.5 379.5 214.5 L 347.5 210.5 Z" fill="lightgray"></path>
      </clipPath>
      <path clip-path="url(#make-me-a-hanzi-clip-19)" d="M 286.5 185.5 L 384.5 202.5 L 396.5 199.5 " fill="none" id="make-me-a-hanzi-animation-19" stroke-dasharray="240 480" stroke-linecap="round"></path>

      <clipPath id="make-me-a-hanzi-clip-20">
      <path d="M 361.5 51.5 Q 368.5 76.5 376.5 94.5 L 392.5 123.5 Q 395.5 127.5 399.5 130.5 Q 412.5 146.5 399.5 155.5 Q 387.5 162.5 370.5 173.5 Q 358.5 180.5 347.5 173.5 Q 332.5 163.5 312.5 156.5 Q 290.5 147.5 254.5 141.5 Q 247.5 141.5 248.5 137.5 Q 248.5 133.5 257.5 128.5 Q 266.5 124.5 336.5 138.5 Q 349.5 141.5 353.5 136.5 Q 356.5 132.5 351.5 114.5 L 343.5 88.5 Q 337.5 72.5 332.5 54.5 C 324.5 25.5 353.5 22.5 361.5 51.5 Z" fill="lightgray"></path>
      </clipPath>
      <path clip-path="url(#make-me-a-hanzi-clip-20)" d="M 254.5 134.5 L 299.5 139.5 L 350.5 156.5 L 365.5 153.5 L 376.5 141.5 L 373.5 127.5 L 351.5 67.5 L 340.5 58.5 " fill="none" id="make-me-a-hanzi-animation-20" stroke-dasharray="351 702" stroke-linecap="round"></path>

      <clipPath id="make-me-a-hanzi-clip-21">
      <path d="M 376.5 94.5 Q 394.5 98.5 415.5 101.5 Q 425.5 102.5 425.5 107.5 Q 426.5 114.5 415.5 120.5 Q 402.5 124.5 392.5 123.5 L 351.5 114.5 Q 204.5 87.5 204.5 84.5 L 204.5 83.5 Q 203.5 77.5 211.5 71.5 Q 229.5 59.5 269.5 67.5 Q 309.5 82.5 343.5 88.5 L 376.5 94.5 Z" fill="lightgray"></path>
      </clipPath>
      <path clip-path="url(#make-me-a-hanzi-clip-21)" d="M 205.5 84.5 L 220.5 77.5 L 258.5 79.5 L 338.5 104.5 L 397.5 111.5 L 417.5 108.5 " fill="none" id="make-me-a-hanzi-animation-21" stroke-dasharray="346 692" stroke-linecap="round"></path>

      <clipPath id="make-me-a-hanzi-clip-22">
      <path d="M 332.5 54.5 Q 326.5 54.5 249.5 33.5 Q 239.5 32.5 251.5 21.5 Q 254.5 18.5 366.5 30.5 Q 382.5 33.5 376.5 41.5 Q 372.5 48.5 361.5 51.5 L 332.5 54.5 Z" fill="lightgray"></path>
      </clipPath>
      <path clip-path="url(#make-me-a-hanzi-clip-22)" d="M 254.5 28.5 L 338.5 41.5 L 368.5 39.5 " fill="none" id="make-me-a-hanzi-animation-22" stroke-dasharray="243 486" stroke-linecap="round"></path>

      <clipPath id="make-me-a-hanzi-clip-23">
      <path d="M 665.5 144.5 Q 666.5 143.5 668.5 139.5 Q 684.5 114.5 700.5 134.5 Q 709.5 143.5 719.5 200.5 Q 723.5 266.5 745.5 294.5 Q 755.5 307.5 746.5 319.5 Q 733.5 332.5 710.5 345.5 Q 698.5 349.5 686.5 345.5 Q 625.5 327.5 554.5 320.5 C 524.5 317.5 524.5 297.5 554.5 300.5 Q 566.5 300.5 637.5 313.5 Q 673.5 320.5 685.5 312.5 Q 691.5 308.5 689.5 286.5 Q 677.5 169.5 670.5 162.5 C 664.5 146.5 664.5 146.5 665.5 144.5 Z" fill="lightgray"></path>
      </clipPath>
      <path clip-path="url(#make-me-a-hanzi-clip-23)" d="M 557.5 305.5 L 565.5 312.5 L 683.5 330.5 L 701.5 326.5 L 715.5 311.5 L 699.5 193.5 L 686.5 147.5 L 674.5 146.5 " fill="none" id="make-me-a-hanzi-animation-23" stroke-dasharray="476 952" stroke-linecap="round"></path>

      <clipPath id="make-me-a-hanzi-clip-24">
      <path d="M 637.5 241.5 Q 643.5 248.5 648.5 256.5 Q 655.5 266.5 659.5 270.5 Q 662.5 274.5 659.5 281.5 Q 647.5 302.5 633.5 304.5 Q 626.5 304.5 628.5 295.5 Q 629.5 289.5 628.5 280.5 Q 622.5 267.5 616.5 252.5 C 611.5 240.5 611.5 240.5 605.5 234.5 Q 602.5 233.5 601.5 229.5 Q 588.5 210.5 569.5 191.5 Q 566.5 190.5 566.5 186.5 Q 566.5 185.5 568.5 184.5 Q 581.5 184.5 620.5 222.5 L 637.5 241.5 Z" fill="lightgray"></path>
      </clipPath>
      <path clip-path="url(#make-me-a-hanzi-clip-24)" d="M 635.5 297.5 L 644.5 276.5 L 596.5 207.5 L 569.5 187.5 " fill="none" id="make-me-a-hanzi-animation-24" stroke-dasharray="269 538" stroke-linecap="round"></path>

      <clipPath id="make-me-a-hanzi-clip-25">
      <path d="M 620.5 222.5 Q 638.5 204.5 650.5 199.5 Q 654.5 199.5 656.5 203.5 Q 660.5 209.5 653.5 224.5 Q 647.5 237.5 637.5 241.5 L 616.5 252.5 Q 613.5 255.5 573.5 268.5 Q 569.5 269.5 569.5 265.5 L 605.5 234.5 L 620.5 222.5 Z" fill="lightgray"></path>
      </clipPath>
      <path clip-path="url(#make-me-a-hanzi-clip-25)" d="M 590.5 253.5 L 639.5 223.5 L 649.5 207.5 " fill="none" id="make-me-a-hanzi-animation-25" stroke-dasharray="204 408" stroke-linecap="round"></path>

      <clipPath id="make-me-a-hanzi-clip-26">
      <path d="M 550.5 133.5 Q 607.5 139.5 665.5 144.5 C 689.5 146.5 689.5 146.5 670.5 162.5 Q 663.5 169.5 649.5 172.5 Q 625.5 175.5 552.5 155.5 C 523.5 147.5 520.5 130.5 550.5 133.5 Z" fill="lightgray"></path>
      </clipPath>
      <path clip-path="url(#make-me-a-hanzi-clip-26)" d="M 557.5 138.5 L 564.5 148.5 L 662.5 159.5 " fill="none" id="make-me-a-hanzi-animation-26" stroke-dasharray="239 478" stroke-linecap="round"></path>

</g>
</svg>
